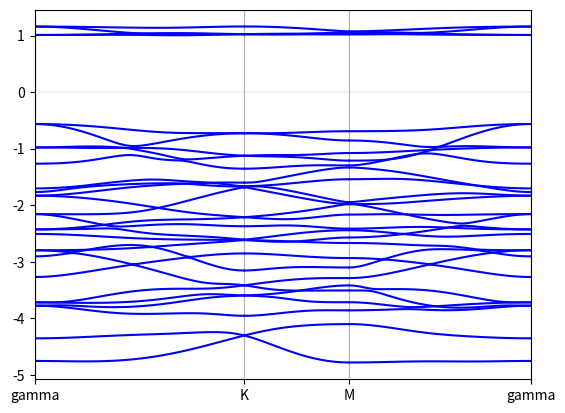

Reproduce this figure in Python. (Note: this script raises an exception after producing the figure.)
import numpy as np
import matplotlib.pyplot as plt

Bohr = 0.52917721092 #Angstrom
Hartree = 27.2113860217 #eV

def kpath(k1,k2,n):
    path = []
    for x in np.linspace(0.,1.,n):
        path.append(k1*(1.-x)+k2*x)
    return path

def PlotBand(Band_list, kticks_label=None, yrange=None, shift=False,
             eV=False, EF=None, highlight=None, save=False,
             fname=None, c1='b', c2='r', figsize=None):
    #if (save):
    #    #del(sys.modules['matplotlib'])
    #    import matplotlib
    #    matplotlib.use('Agg')
    #import matplotlib.pyplot as plt
    try:
        len(Band_list[0][0])
    except:
        Band_list = [Band_list]
    fig = plt.figure(figsize=figsize)
    ax = plt.subplot()
    kticks = []
    kstart = 0.
    i1,i2 = 1,-1
    if (highlight != None):
        i1,i2 = highlight[0],highlight[1]
    e0 = 0.0
    if ((EF!=None)and(shift==True)):
        e0 = EF
    for Bands in Band_list:
        klist = Bands[0]+kstart
        kticks.append(klist[0])
        for i in range(len(Bands)-1):
            E = Bands[i+1].copy() - e0
            if (eV == True): E *= Hartree
            col = c1
            if ((i1<=i)and(i<=i2)): col = c2
            plt.plot(klist,E,color=col)
        kstart = klist[-1]
    kticks.append(kstart)
    ax.set_xticks(kticks, minor=False)
    ax.xaxis.grid(True, which='major')
    if (kticks_label != None):
        ax.set_xticklabels(kticks_label)
    if (EF != None):
        if (eV == True):
            EF *= Hartree
            e0 *= Hartree
        plt.plot([0.,kstart],[EF-e0,EF-e0],lw=0.25,color='gray',ls='--')
    plt.xlim(0,kstart)
    if (yrange != None):
        plt.ylim([yrange[0],yrange[1]])
    if(save):
        if(fname != None):
            plt.savefig(fname)
        else:
            plt.savefig('./pymx_band.png')
    else: plt.show()

def dpab(l,m,n): #x,y,z / z2, x2y2, xy, xz, yz
    l,m,n = -l,-m,-n
    r3 = np.sqrt(3.)
    a = np.zeros((3,5),dtype=float)  #sigma
    a[0,0] = l*(n*n-(l*l+m*m)/2.)  #x,z2
    a[1,0] = m*(n*n-(l*l+m*m)/2.)  #y,z2
    a[2,0] = n*(n*n-(l*l+m*m)/2.)  #z,z2
    a[0,1] = r3/2.*l*(l*l-m*m)  #x,x2y2
    a[1,1] = r3/2.*m*(l*l-m*m)  #y,x2y2
    a[2,1] = r3/2.*n*(l*l-m*m)  #z,x2y2
    a[0,2] = r3*l*l*m  #x,xy
    a[1,4] = r3*m*m*n  #y,yz
    a[2,3] = r3*n*n*l  #z,zx
    a[0,4] = r3*l*m*n  #x,yz
    a[1,3] = r3*l*m*n  #y,xz
    a[2,2] = r3*l*m*n  #z,xy
    a[0,3] = r3*l*l*n  #x,zx
    a[1,2] = r3*m*m*l  #y,xy
    a[2,4] = r3*n*n*m  #z,yz
    b = np.zeros((3,5),dtype=float)  #pi
    b[0,0] = -r3*l*n*n  #x,z2
    b[1,0] = -r3*m*n*n  #y,z2
    b[2,0] = r3*n*(l*l+m*m)  #z,z2
    b[0,1] =  l*(1.-l*l+m*m)  #x,x2y2
    b[1,1] = -m*(1.+l*l-m*m)  #y,x2y2
    b[2,1] = -n*(l*l-m*m)  #z,x2y2
    b[0,2] = m*(1.-2.*l*l)  #x,xy
    b[1,4] = n*(1.-2.*m*m)  #y,yz
    b[2,3] = l*(1.-2.*n*n)  #z,zx
    b[0,4] = -2.*l*m*n  #x,yz
    b[1,3] = -2.*l*m*n  #y,xz
    b[2,2] = -2.*l*m*n  #z,xy
    b[0,3] = n*(1.-2.*l*l)  #x,zx
    b[1,2] = l*(1.-2.*m*m)  #y,xy
    b[2,4] = m*(1.-2.*n*n)  #z,yz
    return [np.transpose(a),np.transpose(b)]

def hdp(theta,r,Vlist):
    x0 = np.array([1.,0.,0.])
    y0 = np.array([0.,1.,0.])
    z0 = np.array([0.,0.,1.])
    x1 = np.array([np.cos(theta),np.sin(theta),0.])
    y1 = np.array([-1.*np.sin(theta),np.cos(theta),0.])
    z1  = np.array([0.,0.,1.])
    R = np.zeros((3,3),dtype=float)
    R[0,0],R[0,1] = np.dot(x0,x1),np.dot(x0,y1)
    R[1,0],R[1,1] = np.dot(y0,x1),np.dot(y0,y1)
    R[2,2] = 1.
    r0 = r/np.linalg.norm(r)
    l,m,n = r0[0],r0[1],r0[2]
    a,b = dpab(l,m,n)
    hdp1 = np.dot(a*Vlist[0 ] + b*Vlist[1 ],R) 
    hdp2 = np.dot(a*Vlist[2 ] + b*Vlist[3 ],R)
    hdp3 = np.dot(a*Vlist[4 ] + b*Vlist[5 ],R)
    hdp = np.zeros((5,3),dtype=float)
    hdp[0,:] = hdp1[0,:]
    hdp[1:3,:] = hdp2[1:3,:]
    hdp[3:5,:] = hdp3[3:5,:]
    return hdp

def ddabc(l,m,n): #z2, x2y2, xy, xz, yz
    r3 = np.sqrt(3.)
    a = np.zeros((5,5),dtype=float)  #sigma
    a[0,0] = (n*n-(l*l+m*m)/2.)**2  #z2,z2
    a[1,1] = 3./4.*(l*l-m*m)**2  #x2y2,x2y2
    a[1,0] = r3/2.*(l*l-m*m)*(n*n-(l*l+m*m)/2.)  #x2y2,z2
    a[0,1] = a[1,0]
    a[0,2] = r3*l*m*(n*n-(l*l+m*m)/2.)  #z2,xy
    a[0,3] = r3*n*l*(n*n-(l*l+m*m)/2.)  #z2,xz
    a[0,4] = r3*m*n*(n*n-(l*l+m*m)/2.)  #z2,yz
    a[2,0] = a[0,2]
    a[3,0] = a[0,3]
    a[4,0] = a[0,4]
    a[1,2] = 3./2.*l*m*(l*l-m*m)  #x2y2,xy
    a[1,3] = 3./2.*n*l*(l*l-m*m)  #x2y2,xz
    a[1,4] = 3./2.*m*n*(l*l-m*m)  #x2y2,yz
    a[2,1] = a[1,2]
    a[3,1] = a[1,3]
    a[4,1] = a[1,4]
    a[2,2],a[3,3],a[4,4] = 3.*l*l*m*m, 3.*n*n*l*l, 3.*m*m*n*n #xy,xz,yz
    a[2,4] = 3.*l*m*m*n  #xy,yz
    a[4,3] = 3.*m*n*n*l  #yz,xz
    a[3,2] = 3.*n*l*l*m  #xz,xy
    a[4,2] = a[2,4]
    a[3,4] = a[4,3]
    a[2,3] = a[3,2]
    b = np.zeros((5,5),dtype=float)  #pi
    b[0,0] = 3.*n*n*(l*l+m*m)  #z2,z2
    b[1,1] = (l*l+m*m-(l*l-m*m)**2)  #x2y2,x2y2
    b[1,0] = r3*n*n*(m*m-l*l)  #x2y2,z2
    b[0,1] = b[1,0]
    b[0,2] = -2.*r3*l*m*n*n  #z2,xy
    b[0,3] = r3*n*l*(l*l+m*m-n*n)  #z2,xz
    b[0,4] = r3*m*n*(l*l+m*m-n*n)  #z2,yz
    b[2,0] = b[0,2]
    b[3,0] = b[0,3]
    b[4,0] = b[0,4]
    b[1,2] = 2.*l*m*(m*m-l*l)  #x2y2,xy
    b[1,3] = n*l*(1.-2.*(l*l-m*m))  #x2y2,xz
    b[1,4] = -m*n*(1.+2.*(l*l-m*m))   #x2y2,yz
    b[2,1] = b[1,2]
    b[3,1] = b[1,3]
    b[4,1] = b[1,4]
    b[2,2] = (l*l+m*m-4.*l*l*m*m) #xy
    b[3,3] = (n*n+l*l-4.*n*n*l*l) #xz
    b[4,4] = (m*m+n*n-4.*m*m*n*n) #yz
    b[2,4] = l*n*(1.-4.*m*m)  #xy,yz
    b[4,3] = m*l*(1.-4.*n*n)  #yz,xz
    b[3,2] = n*m*(1.-4.*l*l)  #xz,xy
    b[4,2] = b[2,4]
    b[3,4] = b[4,3]
    b[2,3] = b[3,2]
    c = np.zeros((5,5),dtype=float)  #delta
    c[0,0] = 3./4.*(l*l+m*m)**2  #z2,z2
    c[1,1] = n*n+((l*l-m*m)**2)/4.  #x2y2,x2y2
    c[1,0] = r3/4.*(1.+n*n)*(l*l-m*m)  #x2y2,z2
    c[0,1] = c[1,0]
    c[0,2] = r3*l*m*(1.+n*n)/2.  #z2,xy
    c[0,3] = -r3*n*l*(l*l+m*m)/2.  #z2,xz
    c[0,4] = -r3*m*n*(l*l+m*m)/2.  #z2,yz
    c[2,0] = c[0,2]
    c[3,0] = c[0,3]
    c[4,0] = c[0,4]
    c[1,2] = l*m*(l*l-m*m)/2.  #x2y2,xy
    c[1,3] = -n*l*(1.-(l*l-m*m)/2.)  #x2y2,xz
    c[1,4] = m*n*(1.+(l*l-m*m)/2.)  #x2y2,yz
    c[2,1] = c[1,2]
    c[3,1] = c[1,3]
    c[4,1] = c[1,4]
    c[2,2] = n*n+l*l*m*m   #xy
    c[3,3] = m*m+n*n*l*l   #xz
    c[4,4] = l*l+m*m*n*n   #yz
    c[2,4] = l*n*(m*m-1.)  #xy,yz
    c[4,3] = m*l*(n*n-1.)  #yz,xz
    c[3,2] = n*m*(l*l-1.)  #xz,xy
    c[4,2] = c[2,4]
    c[3,4] = c[4,3]
    c[2,3] = c[3,2]
    return [a,b,c]

def hdd(r,Vlist,Vlist2,sign):
    r0 = r/np.linalg.norm(r)
    l,m,n = r0[0],r0[1],r0[2]
    a,b,c = ddabc(l,m,n)
    hdd = np.zeros((5,5),dtype=float)
    hdd1 = a*Vlist[0 ] + b*Vlist[1 ] + c*Vlist[2 ]
    hdd2 = a*Vlist[3 ] + b*Vlist[4 ] + c*Vlist[5 ]
    hdd3 = a*Vlist[6 ] + b*Vlist[7 ] + c*Vlist[8 ]
    hdd4 = a*Vlist[9 ] + b*Vlist[10] + c*Vlist[11]
    hdd[0,0] = hdd1[0,0]
    hdd[0,1:3] = hdd2[0,1:3]
    hdd[1:3,0] = hdd2[1:3,0]
    hdd[1:3,1:3] = hdd3[1:3,1:3]
    hdd[3:5,3:5] = hdd4[3:5,3:5]
    #chirality dependent terms
    hdd[0,3] = sign*(-1.)*m*Vlist2[0]
    hdd[3,0] = sign*(-1.)*m*Vlist2[0]
    hdd[0,4] = sign*l*Vlist2[0]
    hdd[4,0] = sign*l*Vlist2[0]
    hdd[1,3] = sign*((-2.)*m*l*l*Vlist2[1] +(l*l-m*m)*m      *Vlist2[2])  
    hdd[1,4] = sign*((-2.)*m*m*l*Vlist2[1] +(-1.)*(l*l-m*m)*l*Vlist2[2]) 
    hdd[2,3] = sign*((l*l-m*m)*l*Vlist2[1] +(2.)*m*m*l       *Vlist2[2]) 
    hdd[2,4] = sign*((l*l-m*m)*m*Vlist2[1] +(-2.)*m*l*l      *Vlist2[2]) 
    hdd[3,1] = sign*((-2.)*m*l*l*Vlist2[1] +(l*l-m*m)*m      *Vlist2[2])  
    hdd[4,1] = sign*((-2.)*m*m*l*Vlist2[1] +(-1.)*(l*l-m*m)*l*Vlist2[2]) 
    hdd[3,2] = sign*((l*l-m*m)*l*Vlist2[1] +(2.)*m*m*l       *Vlist2[2]) 
    hdd[4,2] = sign*((l*l-m*m)*m*Vlist2[1] +(-2.)*m*l*l      *Vlist2[2]) 
    return hdd

def Psgn(l1,l2,H):
    I1 = np.identity(3,dtype=float)
    I2 = np.identity(3,dtype=float)
    for i in range(3):
        I1[i,i] *= l1[i]
        I2[i,i] *= l2[i]
    return np.linalg.multi_dot([I1,H,I2]) 

#Atoms.UnitVectors.Unit             Ang
#<Atoms.UnitVectors
a = np.array([    6.9852500000,       0.0000000000,       0.0000000000])/Bohr
b = np.array([    3.4926250000,       6.0494039518,       0.0000000000])/Bohr
c = np.array([    0.0000000000,       0.0000000000,      24.0000000000])/Bohr
#Atoms.UnitVectors>
#Atoms.Number                       8
#Atoms.SpeciesAndCoordinates.Unit   frac
#<Atoms.SpeciesAndCoordinates
Cr1 =  0.6666666667*a +   0.6666666667*b +   0.500000000*c   
Cr2 =  0.3333333333*a +   0.3333333333*b +   0.500000000*c   
I3  =  0.3572400000*a +   0.6427600000*b +   0.565970000*c   
I4  =  0.0000000000*a +   0.3572400000*b +   0.565970000*c   
I5  =  0.6427600000*a +   0.0000000000*b +   0.565970000*c   
I6  =  0.0000000000*a +   0.6427600000*b +   0.434030000*c   
I7  =  0.3572400000*a +   0.0000000000*b +   0.434030000*c   
I8  =  0.6427600000*a +   0.3572400000*b +   0.434030000*c   
#Atoms.SpeciesAndCoordinates>
#
V = np.dot(a,np.cross(b,c))
ga = 2.*np.pi*np.cross(b,c)/V
gb = 2.*np.pi*np.cross(c,a)/V
gc = 2.*np.pi*np.cross(a,b)/V

theta3 = np.pi*7./6.
theta4 = -np.pi/6.
theta5 = np.pi/2.
theta8 = np.pi*7./6.
theta6 = -np.pi/6.
theta7 = np.pi/2.

Efermi = -3.0455/Hartree 

Ez2   = -5.762742/Hartree 
Exy   = -5.3424765/Hartree 
Ezxyz = -3.841907/Hartree 
Ex    = -5.36134983/Hartree 
Ey    = -4.89230816/Hartree 
Ez    = -5.03214283/Hartree 
dxyz  = -0.856814/Hartree 
pyz   = 0.25314066/Hartree 
hpp1 = np.array(\
[[-2.46529333e-01, -9.96666667e-05,  2.53666667e-04],
 [-9.93333333e-05,  2.15872000e-01, -4.74854000e-01],
 [ 2.53666667e-04, -4.74853667e-01,  5.87302000e-01]])
hpp2 = np.array(\
[[-0.42788367, -0.06623917,  0.05873317],
 [-0.51984167,  0.04266233,  0.04036717],
 [ 0.01561217,  0.02680167, -0.10570967]])
hpp3 = np.array(\
[[ 0.02363933, -0.024254  , -0.000591  ],
 [ 0.024309  ,  0.019826  , -0.00129267],
 [ 0.00061167, -0.00129233, -0.03433567]])
hpp5 = np.array(\
[[-0.23146733, -0.03387   , -0.28284733],
 [ 0.03372133,  0.07594933,  0.103291  ],
 [ 0.28293567,  0.10311   ,  0.32818933]])
hpp6 = np.array(\
[[ 0.04747933,  0.10176733, -0.01067233],
 [-0.10169   , -0.23631467, -0.00213567],
 [ 0.01067667, -0.00213167, -0.02906533]])
hpp4 = np.transpose(hpp2)
## Simplifying / symmetrize
hpp1 = np.array(\
[[-0.2465,  0.0000,  0.0000],
 [ 0.0000,  0.2159, -0.4749],
 [ 0.0000, -0.4749,  0.5873]])/Hartree
hpp2 = np.array(\
[[-0.4279, -0.0662,  0.0587],
 [-0.5198,  0.0427,  0.0404],
 [ 0.0156,  0.0268, -0.1057]])/Hartree
hpp3 = np.array(\
[[ 0.0236, -0.0243, -0.0006],
 [ 0.0243,  0.0198, -0.0013],
 [ 0.0006, -0.0013, -0.0343]])/Hartree #rotation
hpp5 = np.array(\
[[-0.2315, -0.0338, -0.2829],
 [ 0.0338,  0.0759,  0.1032],
 [ 0.2829,  0.1032,  0.3282]])/Hartree #rotation
hpp6 = np.array(\
[[ 0.0475,  0.1017, -0.0107],
 [-0.1017, -0.2363, -0.0021],
 [ 0.0107, -0.0021, -0.0291]])/Hartree #mirror
hpp4 = np.transpose(hpp2)

# m means mirror
# no hpp1m
hpp2m = Psgn([-1,1,1],[-1,1,1],hpp2) #=3-(10)4
hpp3m = Psgn([-1,1,1],[-1,1,1],hpp3) #=3-(10)6
hpp4m = Psgn([-1,1,1],[-1,1,1],hpp4) #=3-(01)5
hpp5m = Psgn([-1,1,1],[-1,1,1],hpp5) #=3-(01)7
hpp6m = Psgn([-1,1,1],[-1,1,1],hpp6) #=3-(01)4
# r means rotation (2-fold)
hpp1r = Psgn([1,-1,-1],[1,-1,-1],hpp1) #=8-(00)3
hpp2r = Psgn([1,-1,-1],[1,-1,-1],hpp2) #=8-(00)6
hpp3r = Psgn([1,-1,-1],[1,-1,-1],hpp3) #=8-(00)4
hpp4r = Psgn([1,-1,-1],[1,-1,-1],hpp4) #=8-(00)7
hpp5r = Psgn([1,-1,-1],[1,-1,-1],hpp5) #=8-(00)5
hpp6r = Psgn([1,-1,-1],[1,-1,-1],hpp6) #=8-(1-1)6
hpp2rm = hpp2 #=8-(01)7
hpp3rm = hpp3 #=8-(01)5
hpp4rm = hpp4 #=8-(10)6
hpp5rm = hpp5 #=8-(10)4
hpp6rm = hpp6 #=8-(10)7

dpsg1_1, dppi1_1 = -4.78689331/Hartree, 0.42815845/Hartree
dpsg1_2, dppi1_2 = -0.77434264/Hartree, 0.46654074/Hartree
dpsg1_3, dppi1_3 = -1.15277907/Hartree, 0.34849574/Hartree
dpsg2_1, dppi2_1 =  0.02260047/Hartree, -0.02950182/Hartree
dpsg2_2, dppi2_2 =  0.00965214/Hartree, -0.02024346/Hartree
dpsg2_3, dppi2_3 = -0.00360908/Hartree, -0.01343560/Hartree

ddsg1,  ddpi1,  dddt1  =   -0.0641856/Hartree, 0.0, 0.0
ddsg2,  ddpi2,  dddt2  =   -0.07790281/Hartree, 0.0, 0.0
ddsg3,  ddpi3,  dddt3  =   -0.01851115/Hartree, 0.00411336/Hartree, 0.0
ddsg4,  ddpi4,  dddt4  =   0.0, -0.07902342/Hartree, -0.00081791/Hartree
ddVlist = [ddsg1,  ddpi1,  dddt1,\
           ddsg2,  ddpi2,  dddt2,\
           ddsg3,  ddpi3,  dddt3,\
           ddsg4,  ddpi4,  dddt4]  
Vdd1 = -0.02593499/Hartree
Vdd2, Vdd3 = -0.03800515/Hartree, -0.02618482/Hartree
ddVlist2 = [Vdd1,Vdd2,Vdd3]

hd = np.zeros((5,5),dtype=float)
hd[0,0],hd[1,1],hd[2,2],hd[3,3],hd[4,4] = Ez2,Exy,Exy,Ezxyz,Ezxyz
hd[1,3],hd[3,1],hd[2,4],hd[4,2] = dxyz,dxyz,-dxyz,-dxyz
hp = np.zeros((3,3),dtype=float)
hp[0,0],hp[1,1],hp[2,2],hp[1,2],hp[2,1] = Ex,Ey,Ez,pyz,pyz

def hpp(i,jR):
    if ([i,0]==jR):
        return hp
    if  (i==3):
        if  (jR==[8,0]):
            return hpp1
        elif(jR==[5,0]):
            return hpp2
        elif(jR==[7,0]):
            return hpp3
        elif(jR==[4,0]):
            return hpp4
        elif(jR==[6,0]):
            return hpp5
        elif(jR==[5,6]):
            return hpp6
        elif(jR==[4,2]):
            return hpp2m
        elif(jR==[6,2]):
            return hpp3m
        elif(jR==[5,4]):
            return hpp4m
        elif(jR==[7,4]):
            return hpp5m
        elif(jR==[4,4]):
            return hpp6m
    elif(i==4):
        if  (jR==[6,0]):
            return hpp1
        elif(jR==[3,0]):
            return hpp2
        elif(jR==[8,0]):
            return hpp3
        elif(jR==[5,0]):
            return hpp4
        elif(jR==[7,0]):
            return hpp5
        elif(jR==[3,3]):
            return hpp6
        elif(jR==[5,6]):
            return hpp2m
        elif(jR==[7,6]):
            return hpp3m
        elif(jR==[3,1]):
            return hpp4m
        elif(jR==[8,1]):
            return hpp5m
        elif(jR==[5,1]):
            return hpp6m
    elif(i==5):
        if  (jR==[7,0]):
            return hpp1
        elif(jR==[4,0]):
            return hpp2
        elif(jR==[6,0]):
            return hpp3
        elif(jR==[3,0]):
            return hpp4
        elif(jR==[8,0]):
            return hpp5
        elif(jR==[4,2]):
            return hpp6
        elif(jR==[3,3]):
            return hpp2m
        elif(jR==[8,3]):
            return hpp3m
        elif(jR==[4,7]):
            return hpp4m
        elif(jR==[6,7]):
            return hpp5m
        elif(jR==[3,7]):
            return hpp6m
    elif(i==6):
        if  (jR==[4,0]):
            return hpp1r
        elif(jR==[7,0]):
            return hpp2r
        elif(jR==[5,0]):
            return hpp3r
        elif(jR==[8,0]):
            return hpp4r
        elif(jR==[3,0]):
            return hpp5r
        elif(jR==[7,4]):
            return hpp6r
        elif(jR==[8,1]):
            return hpp2rm
        elif(jR==[3,1]):
            return hpp3rm
        elif(jR==[7,6]):
            return hpp4rm
        elif(jR==[5,6]):
            return hpp5rm
        elif(jR==[8,6]):
            return hpp6rm
    elif(i==7):
        if  (jR==[5,0]):
            return hpp1r
        elif(jR==[8,0]):
            return hpp2r
        elif(jR==[3,0]):
            return hpp3r
        elif(jR==[6,0]):
            return hpp4r
        elif(jR==[4,0]):
            return hpp5r
        elif(jR==[8,1]):
            return hpp6r
        elif(jR==[6,7]):
            return hpp2rm
        elif(jR==[4,7]):
            return hpp3rm
        elif(jR==[8,3]):
            return hpp4rm
        elif(jR==[3,3]):
            return hpp5rm
        elif(jR==[6,3]):
            return hpp6rm
    elif(i==8):
        if  (jR==[3,0]):
            return hpp1r
        elif(jR==[6,0]):
            return hpp2r
        elif(jR==[4,0]):
            return hpp3r
        elif(jR==[7,0]):
            return hpp4r
        elif(jR==[5,0]):
            return hpp5r
        elif(jR==[6,7]):
            return hpp6r
        elif(jR==[7,4]):
            return hpp2rm
        elif(jR==[5,4]):
            return hpp3rm
        elif(jR==[6,2]):
            return hpp4rm
        elif(jR==[4,2]):
            return hpp5rm
        elif(jR==[7,2]):
            return hpp6rm
# 3 [8,0],[5,0],[7,0],[4,0],[6,0],[5,6],[4,2],[6,2],[5,4],[7,4],[4,4]
# 4 [6,0],[3,0],[8,0],[5,0],[7,0],[3,3],[5,6],[7,6],[3,1],[8,1],[5,1]
# 5 [7,0],[4,0],[6,0],[3,0],[8,0],[4,2],[3,3],[8,3],[4,7],[6,7],[3,7]
# 6 [4,0],[7,0],[5,0],[8,0],[3,0],[7,4],[8,1],[3,1],[7,6],[5,6],[8,6]
# 7 [5,0],[8,0],[3,0],[6,0],[4,0],[8,1],[6,7],[4,7],[8,3],[3,3],[6,3]
# 8 [3,0],[6,0],[4,0],[7,0],[5,0],[6,7],[7,4],[5,4],[6,2],[4,2],[7,2]

cri = np.linalg.norm(Cr2-I3)+0.3
def dp_param(r):
    if (np.linalg.norm(r)<cri):
        return [dpsg1_1,dppi1_1,dpsg1_2,dppi1_2,dpsg1_3,dppi1_3]
    else:
        return [dpsg2_1,dppi2_1,dpsg2_2,dppi2_2,dpsg2_3,dppi2_3]

#TB

atomnum = [1,2,3,4,5,6,7,8]
atomr = {1:Cr1, 2:Cr2, 3:I3, 4:I4, 5:I5, 6:I6, 7:I7, 8:I8}
atomlen = [0,5,5,3,3,3,3,3,3] #first is dummy
Nh = 0
atomind = [0] #first is dummy
for i in atomlen:
    Nh += i
    atomind.append(Nh)
cellind = [[0,0],[-1,0],[1,0],[0,-1],[0,1],[-1,-1],[-1,1],[1,-1],[1,1]]
#           0     1      2     3      4     5       6      7      8
Ncell = 9
cell = []
for ab in cellind:
    R = ab[0]*a + ab[1]*b
    cell.append(R)
cell = np.array(cell).transpose()
#print(cell)
def cellr(i):
    return cell[:,i].flatten()

def pos(ac):
    ra = atomr[ac[0]]
    rc = cellr(ac[1])
    return ra+rc

def hijR(i,jR):
    j,Ri = jR
    R = cellr(Ri)
    ri,rj = atomr[i],atomr[j]+R
    r = rj-ri
    if ((i==1)or(i==2))and((j==1)or(j==2)):
        if (i==j)and(Ri==0):
            return hd
        elif((i==1)and(j==2)):
            return hdd(r,ddVlist,ddVlist2,-1.) #LtoR
        elif((i==2)and(j==1)):
            return hdd(r,ddVlist,ddVlist2,1.) #RtoL
    if ((i!=1)and(i!=2)and(j!=1)and(j!=2)):
        return hpp(i,jR)
    if ((i==1)or(i==2))and((j!=1)and(j!=2)):
        if  (j==3)or(j==8):
            theta = theta3
        elif(j==4)or(j==6):
            theta = theta4
        elif(j==5)or(j==7):
            theta = theta5
        dpVlist = dp_param(r)
        return hdp(theta,r,dpVlist)
    if ((j==1)or(j==2))and((i!=1)and(i!=2)):
        if  (i==3)or(i==8):
            theta = theta3
        elif(i==4)or(i==6):
            theta = theta4
        elif(i==5)or(i==7):
            theta = theta5
        dpVlist = dp_param(r)
        return hdp(theta,-r,dpVlist).transpose()

def phase_tau(k):
    ekt = np.zeros((Nh,Nh),dtype=complex)
    ii = 0
    for i in atomnum:
        t = atomr[i]
        l = atomlen[i]
        kt = np.exp(1.j*np.dot(k,t))
        for j in range(l):
            ekt[ii,ii] = kt
            ii += 1
    return ekt



#nearest neighbor/ [atom,cell]
NN = [\
[[1,0],[5,4],[7,4],[3,0],[8,0],[4,2],[6,2],[2,4],[2,0],[2,2],[8,4],[4,4],[6,0],[5,0],[7,2],[3,2]],
[[2,0],[8,0],[3,0],[6,0],[4,0],[7,0],[5,0],[1,0],[1,1],[1,3],[3,3],[6,7],[4,2],[7,4],[5,6],[8,1]],
[[3,0],[1,0],[2,0],[2,4],[1,1],[8,0],[5,0],[7,0],[4,0],[6,0],[5,6],[4,2],[6,2],[5,4],[7,4],[4,4]],
[[4,0],[1,1],[2,0],[2,1],[1,3],[6,0],[3,0],[8,0],[5,0],[7,0],[3,3],[5,6],[7,6],[3,1],[8,1],[5,1]],
[[5,0],[1,3],[2,0],[2,7],[1,0],[7,0],[4,0],[6,0],[3,0],[8,0],[4,2],[3,3],[8,3],[4,7],[6,7],[3,7]],
[[6,0],[2,0],[1,1],[1,0],[2,6],[4,0],[8,1],[3,1],[7,6],[5,6],[8,6],[7,0],[5,0],[8,0],[3,0],[7,4]],
[[7,0],[2,0],[1,3],[1,1],[2,3],[5,0],[6,7],[4,7],[8,3],[3,3],[6,3],[8,0],[3,0],[6,0],[4,0],[8,1]],
[[8,0],[2,0],[1,0],[1,3],[2,2],[3,0],[7,4],[5,4],[6,2],[4,2],[7,2],[6,0],[4,0],[7,0],[5,0],[6,7]]]

HR = np.zeros((Ncell,Nh,Nh),dtype=float)
for i,nn in zip(atomnum,NN):
    iind = atomind[i]
    iend = iind+atomlen[i]
    #print(i)
    for jR in nn:
        j,R = jR
        jind = atomind[j]
        jend = jind+atomlen[j]
        h = hijR(i,jR)
        HR[R,iind:iend,jind:jend] = h
        #print(jR,iind,iend,jind,jend)
#print(HR[0,:,:])

def Hk(k):
    exp_vec = np.exp(1.j*np.dot(k,cell))
    ekt = phase_tau(k)
    H0 = np.tensordot(exp_vec,HR,axes=((0),(0)))
    return np.linalg.multi_dot([ekt.transpose().conjugate(),H0,ekt])
    #return H0

def Band(k1, k2, n):
    path = kpath(k1,k2,n)
    k = 0.0
    klist = []
    Elists = []
    kbefore = path[0]
    for kvec in path:
        k += np.linalg.norm(kvec-kbefore)
        klist.append(k)
        h = Hk(kvec)
        w = np.linalg.eigvalsh(h)
        Elists.append(w)
        kbefore = kvec
    E = np.transpose(np.array(Elists))
    out = [np.array(klist)]
    for i in range(E.shape[0]):
        out.append(E[i,:])
    #out[0]:k-axis value from 0, out[1:]:energy eigenvalues
    return out

G = 0.000*ga + 0.000*gb + 0.000*gc
K = (2./3.)*ga + (1./3.)*gb + 0.000*gc
M = 0.500*ga + 0.500*gb + 0.000*gc

band1 = Band(G,K,40)
band2 = Band(K,M,30)
band3 = Band(M,G,40)
PlotBand([band1,band2,band3],kticks_label=['gamma','K','M','gamma'],\
        shift=True, eV=True, EF=Efermi)
#np.savez('./banddat.1.npz',band1=band1,band2=band2,band3=band3)


np.savez('../HR.R.1.npz',HR = HR)
